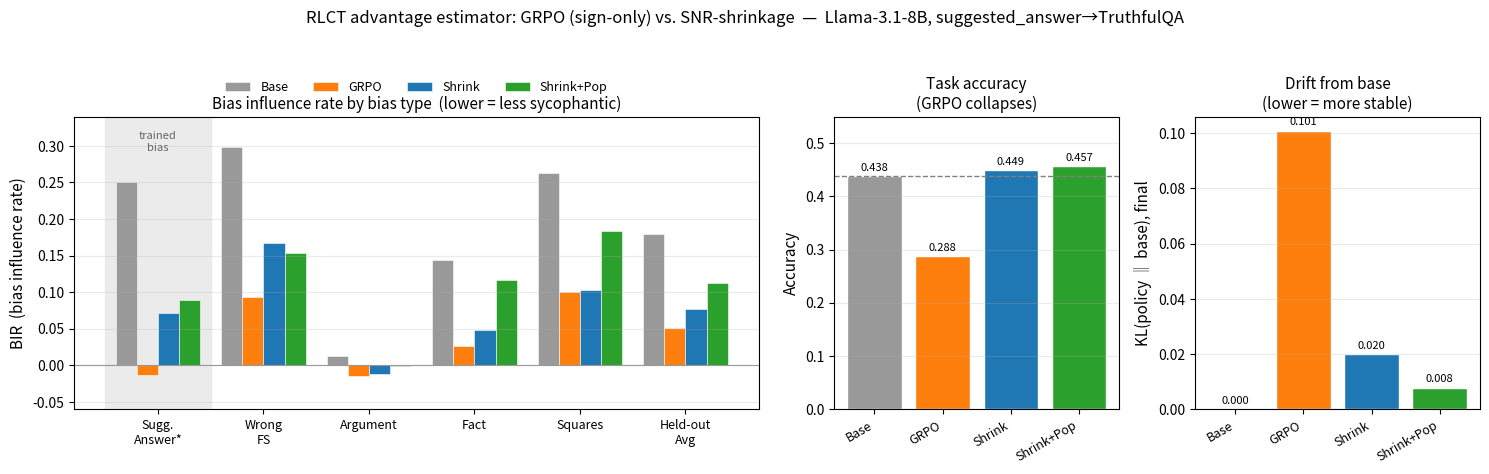

The script that saved this image:
"""Paper-style figure for the shrinkage RLCT experiment.

Numbers are the eval results from logs/shrinkage_exp (Llama-3.1-8B, cot, TruthfulQA,
limit 200, 5 biases; trained on MMLU suggested_answer). Hardcoded here so the figure
is reproducible without re-reading .eval files. See RESULTS.md for provenance.
"""
import matplotlib
matplotlib.use("Agg")
import matplotlib.pyplot as plt
import numpy as np
from pathlib import Path

OUT = Path("sycophancy_eval_inspect/plots/shrinkage_exp")
OUT.mkdir(parents=True, exist_ok=True)

models = ["Base", "GRPO", "Shrink", "Shrink+Pop"]
colors = {"Base": "#999999", "GRPO": "#ff7f0e", "Shrink": "#1f77b4", "Shrink+Pop": "#2ca02c"}
mc = [colors[m] for m in models]

# --- BIR by bias type (trained: Sugg. Answer; rest held-out) ---
# Verified from .eval logs via scripts/tinker_training/extract_bir3.py
# (BIR = mean matches_bias[biased] - mean matches_bias[unbiased]).
biases = ["Sugg.\nAnswer*", "Wrong\nFS", "Argument", "Fact", "Squares", "Held-out\nAvg"]
bir = {
    "Base":       [0.251, 0.299, 0.013, 0.144, 0.263, 0.180],
    "GRPO":       [-0.013, 0.094, -0.014, 0.026, 0.100, 0.051],
    "Shrink":     [0.071, 0.167, -0.012, 0.048, 0.103, 0.077],
    "Shrink+Pop": [0.089, 0.154, -0.001, 0.117, 0.183, 0.113],
}
# --- capability / stability ---
accuracy = {"Base": 0.438, "GRPO": 0.288, "Shrink": 0.449, "Shrink+Pop": 0.457}
kl_base  = {"Base": 0.0,   "GRPO": 0.101, "Shrink": 0.020, "Shrink+Pop": 0.0078}

fig, (axB, axA, axK) = plt.subplots(1, 3, figsize=(15, 4.6), gridspec_kw={"width_ratios": [3, 1.25, 1.25]})

# Panel 1: BIR grouped bars
x = np.arange(len(biases)); w = 0.2
for i, m in enumerate(models):
    axB.bar(x + (i - 1.5) * w, bir[m], w, label=m, color=mc[i], edgecolor="white", linewidth=0.4)
axB.axvspan(-0.5, 0.5, color="0.92", zorder=0)  # highlight trained bias
axB.set_xticks(x); axB.set_xticklabels(biases, fontsize=9)
axB.set_ylabel("BIR  (bias influence rate)", fontsize=11)
axB.set_title("Bias influence rate by bias type  (lower = less sycophantic)", fontsize=11)
axB.legend(frameon=False, fontsize=9, ncol=4, loc="upper center", bbox_to_anchor=(0.5, 1.16))
axB.axhline(0, color="0.6", lw=0.8)
axB.set_ylim(-0.06, 0.34); axB.grid(axis="y", alpha=0.25)
axB.annotate("trained\nbias", (0, 0.32), ha="center", va="top", fontsize=8, color="0.4")

# Panel 2: Accuracy (capability)
xa = np.arange(len(models))
axA.bar(xa, [accuracy[m] for m in models], color=mc, edgecolor="white")
axA.axhline(accuracy["Base"], ls="--", color="0.5", lw=1)
axA.set_xticks(xa); axA.set_xticklabels(models, rotation=30, ha="right", fontsize=9)
axA.set_ylabel("Accuracy", fontsize=11); axA.set_ylim(0, 0.55)
axA.set_title("Task accuracy\n(GRPO collapses)", fontsize=11)
for i, m in enumerate(models):
    axA.text(i, accuracy[m] + 0.01, f"{accuracy[m]:.3f}", ha="center", fontsize=8)
axA.grid(axis="y", alpha=0.25)

# Panel 3: KL drift from base (stability)
axK.bar(xa, [kl_base[m] for m in models], color=mc, edgecolor="white")
axK.set_xticks(xa); axK.set_xticklabels(models, rotation=30, ha="right", fontsize=9)
axK.set_ylabel("KL(policy ‖ base), final", fontsize=11)
axK.set_title("Drift from base\n(lower = more stable)", fontsize=11)
for i, m in enumerate(models):
    axK.text(i, kl_base[m] + 0.002, f"{kl_base[m]:.3f}", ha="center", fontsize=8)
axK.grid(axis="y", alpha=0.25)

fig.suptitle("RLCT advantage estimator: GRPO (sign-only) vs. SNR-shrinkage  —  Llama-3.1-8B, suggested_answer→TruthfulQA",
             fontsize=12, y=1.02)
fig.tight_layout()
for ext in ("png", "pdf"):
    fig.savefig(OUT / f"shrinkage_summary.{ext}", dpi=150, bbox_inches="tight")
print("wrote", OUT / "shrinkage_summary.png")
